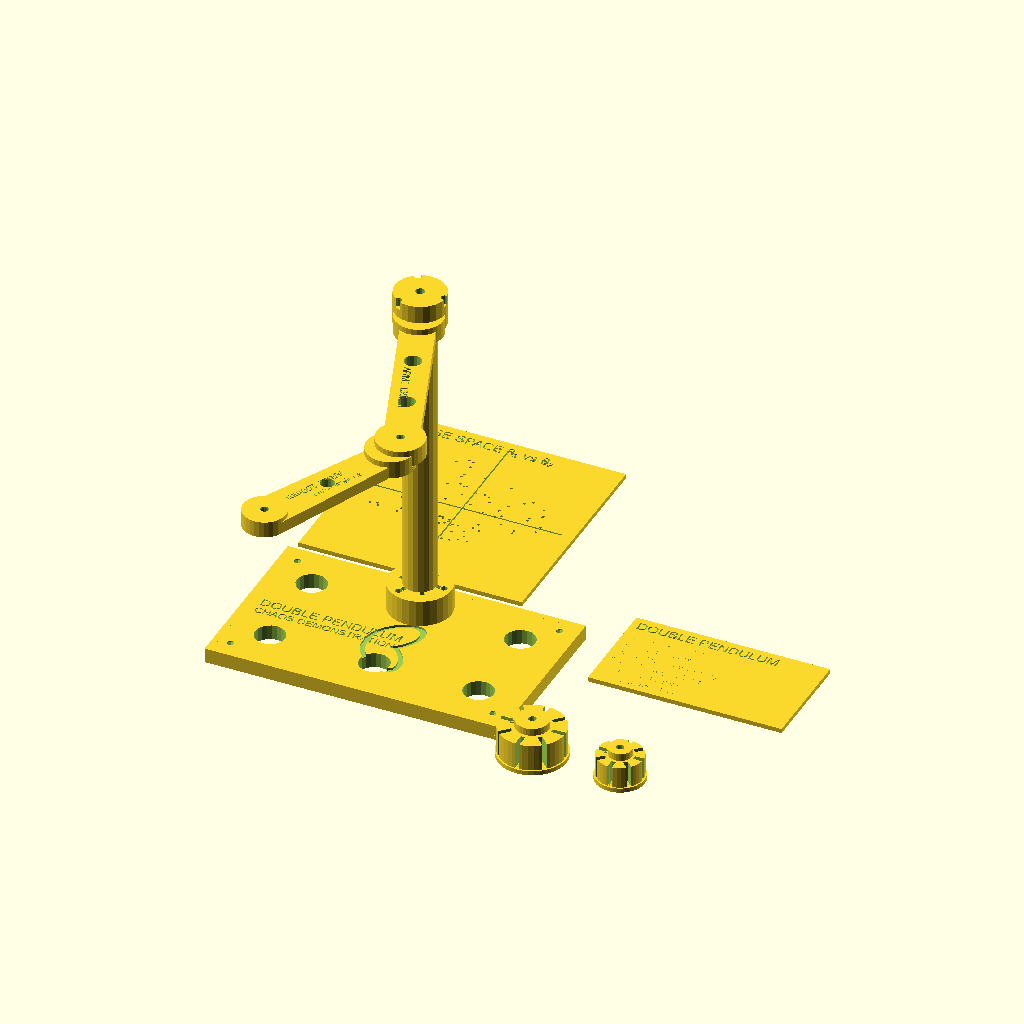
Cell 1: the model at its default parameters.
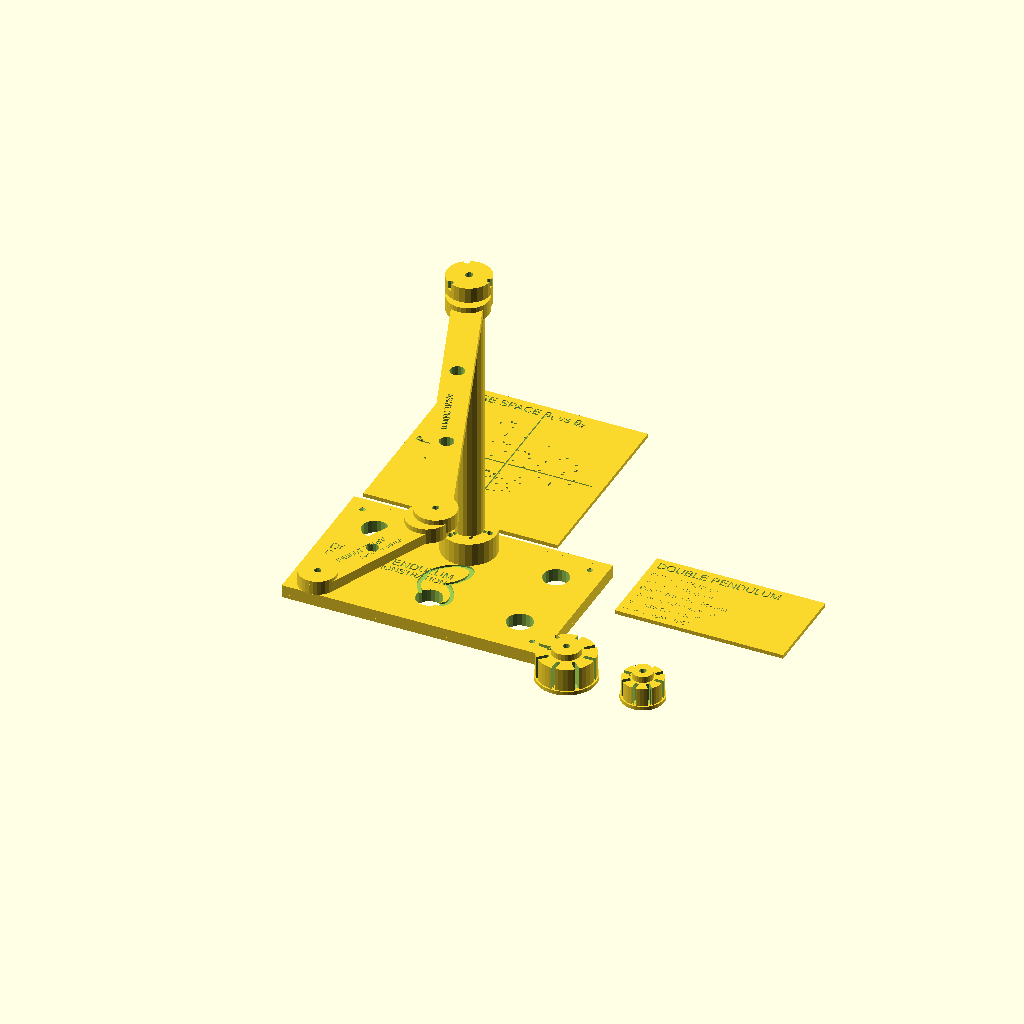
Cell 2: ARM1_L = 260 (everything else at default).
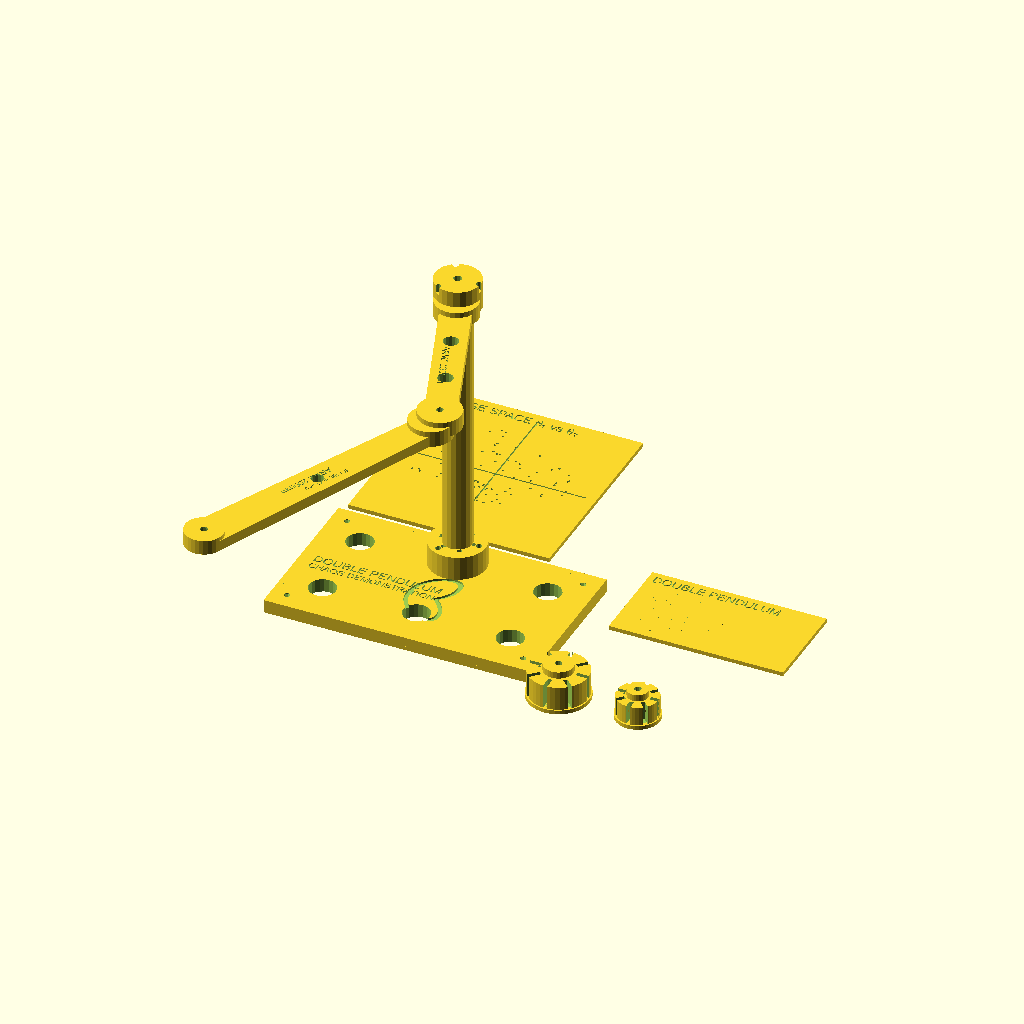
Cell 3 — ARM2_L set to 200, the other parameters unchanged.
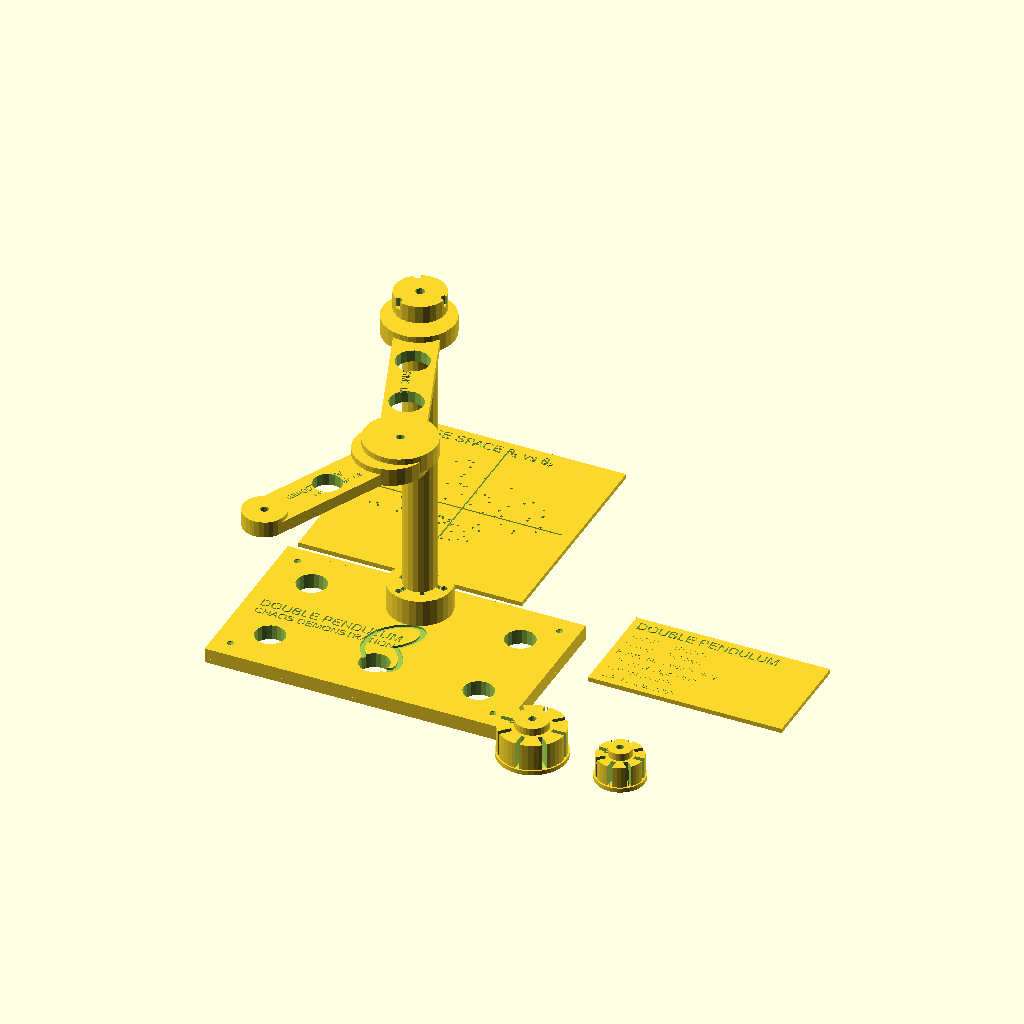
Cell 4: ARM_W = 32 (everything else at default).
All cells are drawn from the same view direction (rotation 55°, 0°, 25°, orthographic, colour scheme Cornfield), but the view is re-fitted for each cell, so position and scale can differ between cells as well as the parameter.
Source of the model, models/kinetic/double_pendulum_stand.scad:
// Double Pendulum Chaos Demonstration Stand
// The double pendulum is the SIMPLEST physical system that exhibits chaos theory
// Two pendulum arms connected in series: arm1's tip is arm2's pivot
// Even tiny changes in initial conditions → wildly different trajectories
// Used to visualize: sensitive dependence on initial conditions (butterfly effect)
// DUAL COLOR: base + mounting pillars (body) | arm1 + arm2 + bob weights (accent)
// PLA 0.2mm, 4 walls, 20% infill — M5 bolts as pivot shafts, 605 bearings (16mm OD)
// Print each part separately; assemble with M5×30 bolts (pivots) + M4 nuts (weights)

$fn = 48;

// ── Parameters ────────────────────────────────────────────
// Arm dimensions
ARM1_L   = 130;   // Length of arm1 (pivot to pivot)
ARM2_L   = 100;   // Length of arm2 (pivot to bob)
ARM_W    = 16;    // Arm width
ARM_T    = 8;     // Arm thickness

// Pivot hardware
PIVOT_D  = 5.2;   // M5 bolt clearance
BEARING_OD = 16;  // 605 bearing outer diameter (OD=16, ID=5, W=5)
BEARING_W  = 5;   // Bearing width

// Weight bobs
BOB1_D   = 36;    // Arm1 bob diameter (at arm2 pivot end — no bob on arm1)
BOB2_D   = 44;    // Arm2 bob diameter (end of arm2)
BOB_H    = 18;    // Bob height

// Base dimensions
BASE_W   = 200;   // Base width
BASE_D   = 120;   // Base depth
BASE_H   = 10;    // Base plate thickness
PILLAR_H = 220;   // Pillar height
PILLAR_D = 22;    // Pillar diameter

// ── Arm 1 (upper pendulum arm) ────────────────────────────
// Connects: top pivot (in pillar) → arm2 pivot (at bottom of arm1)
module arm1() {
    TOTAL_L = ARM1_L + BEARING_OD;
    difference() {
        union() {
            // Main arm body
            hull() {
                cylinder(d=BEARING_OD+ARM_W*0.4, h=ARM_T, $fn=30);
                translate([ARM1_L, 0, 0]) cylinder(d=BEARING_OD+ARM_W*0.4, h=ARM_T, $fn=30);
            }
            // Top pivot boss (wider to house bearing)
            cylinder(d=BEARING_OD+ARM_W, h=ARM_T+4, $fn=30);
            // Bottom pivot boss
            translate([ARM1_L, 0, 0])
                cylinder(d=BEARING_OD+ARM_W, h=ARM_T+4, $fn=30);
        }
        // Top bearing pocket (press-fit 605 bearing)
        cylinder(d=BEARING_OD+0.15, h=BEARING_W+0.5, $fn=30);
        // Top bolt through-hole
        cylinder(d=PIVOT_D, h=ARM_T+6, $fn=12);
        // Bottom bearing pocket
        translate([ARM1_L, 0, 0]) {
            cylinder(d=BEARING_OD+0.15, h=BEARING_W+0.5, $fn=30);
            cylinder(d=PIVOT_D, h=ARM_T+6, $fn=12);
        }
        // Lightening cutouts (reduces rotational inertia)
        for(i=[1,2]) translate([ARM1_L*i/3, 0, -1])
            cylinder(d=ARM_W*0.7, h=ARM_T+2, $fn=16);
        // Label
        translate([ARM1_L/2-15, -5, ARM_T-1.2]) linear_extrude(1.5)
            text(str("ARM1 ",ARM1_L,"mm"), size=5, $fn=4);
    }
}

// ── Arm 2 (lower pendulum arm) ────────────────────────────
// Connects: arm1-tip pivot → bob weight at bottom
module arm2() {
    difference() {
        union() {
            // Main arm body
            hull() {
                cylinder(d=BEARING_OD+ARM_W*0.4, h=ARM_T, $fn=30);
                translate([ARM2_L, 0, 0]) cylinder(d=BOB2_D*0.65, h=ARM_T, $fn=30);
            }
            // Top pivot boss
            cylinder(d=BEARING_OD+ARM_W, h=ARM_T+4, $fn=30);
            // Bob boss (wider)
            translate([ARM2_L, 0, 0])
                cylinder(d=BOB2_D*0.65, h=ARM_T+3, $fn=30);
        }
        // Top bearing pocket
        cylinder(d=BEARING_OD+0.15, h=BEARING_W+0.5, $fn=30);
        cylinder(d=PIVOT_D, h=ARM_T+6, $fn=12);
        // Bob attachment (M5 thread for bob weight)
        translate([ARM2_L, 0, 0]) {
            cylinder(d=PIVOT_D+0.2, h=ARM_T+5, $fn=12);
            // Weight pocket
            translate([0,0,ARM_T-4]) cylinder(d=12, h=6, $fn=20);
        }
        // Lightening hole
        translate([ARM2_L*0.5, 0, -1]) cylinder(d=ARM_W*0.6, h=ARM_T+2, $fn=16);
        // Label
        translate([ARM2_L/2-14, -5, ARM_T-1.2]) linear_extrude(1.5)
            text(str("ARM2 ",ARM2_L,"mm"), size=5, $fn=4);
        // Chaos equation
        translate([ARM2_L/2-22, 4, ARM_T-1.2]) linear_extrude(1.5)
            text("θ''= f(θ₁,θ₂,ω₁,ω₂)", size=3.5, $fn=4);
    }
}

// ── Bob weight (for arm2 tip) ─────────────────────────────
module bob_weight(d, h, label) {
    difference() {
        union() {
            // Main weight body
            cylinder(d=d, h=h, $fn=40);
            // Top collar (sits against arm)
            cylinder(d=d*0.5, h=h+5, $fn=30);
        }
        // Center M5 bolt hole (all the way through)
        cylinder(d=PIVOT_D, h=h+8, $fn=12);
        // Hex nut pocket (M5: 8mm across flats, 4mm deep)
        translate([0,0,h-4]) cylinder(d=8.7, h=5, $fn=6);
        // Mass balance groove (8× for look)
        for(i=[0:7]) rotate([0,0,i*45])
            translate([d*0.3, -1.5, -1]) cube([d*0.2, 3, h+2]);
        // Label engrave
        translate([-d/3, -3, h-1.5]) linear_extrude(1.8)
            text(label, size=5, $fn=4);
    }
    // Bottom flat for stability
    difference() {
        translate([0,0,-3]) cylinder(d=d+2, h=3, $fn=40);
        cylinder(d=d-4, h=4, $fn=40);
        translate([0,0,-4]) cylinder(d=PIVOT_D, h=8, $fn=12);
    }
}

// ── Base plate ────────────────────────────────────────────
module base_plate() {
    difference() {
        union() {
            // Main plate
            cube([BASE_W, BASE_D, BASE_H]);
            // Non-slip rim chamfer
            translate([0,0,0]) difference() {
                cube([BASE_W, BASE_D, 3]);
                translate([4,4,-1]) cube([BASE_W-8, BASE_D-8, BASE_H+2]);
            }
        }
        // Corner mounting holes (4mm countersink)
        for(x=[12,BASE_W-12]) for(y=[12,BASE_D-12])
            translate([x,y,-1]) {
                cylinder(d=4.5, h=BASE_H+2, $fn=10);
                translate([0,0,BASE_H-3]) cylinder(d1=4.5, d2=9, h=3.5, $fn=10);
            }
        // Grid weight-relief cutouts
        for(x=[30,BASE_W/2,BASE_W-30]) for(y=[30,BASE_D-30])
            translate([x,y,-1]) cylinder(d=20, h=BASE_H+2, $fn=20);
        // Phase space trajectory engraving (Lissajous-like attractor visualization)
        // Simplified butterfly attractor outline
        translate([BASE_W/2, BASE_D/2, BASE_H-1.5]) linear_extrude(2) {
            difference() {
                union() {
                    // Left lobe
                    rotate([0,0,45]) scale([20,12]) circle(r=1, $fn=30);
                    // Right lobe
                    rotate([0,0,-45]) translate([14,-14]) scale([20,12]) circle(r=1, $fn=30);
                }
                // Hollow
                rotate([0,0,45]) scale([16,9]) circle(r=1, $fn=30);
                rotate([0,0,-45]) translate([14,-14]) scale([16,9]) circle(r=1, $fn=30);
            }
        }
        // Labels
        translate([10, BASE_D/2-4, BASE_H-1.5]) linear_extrude(1.8)
            text("DOUBLE PENDULUM", size=7, $fn=4);
        translate([10, BASE_D/2-12, BASE_H-1.5]) linear_extrude(1.8)
            text("CHAOS DEMONSTRATION", size=5.5, $fn=4);
    }
}

// ── Pillar (vertical support with top pivot housing) ──────
module pillar() {
    difference() {
        union() {
            // Column shaft
            cylinder(d=PILLAR_D, h=PILLAR_H, $fn=20);
            // Pivot head (top)
            translate([0,0,PILLAR_H-BEARING_W-3])
                cylinder(d=PILLAR_D+12, h=BEARING_W+3+8, $fn=24);
            // Base flange
            cylinder(d=PILLAR_D+20, h=18, $fn=30);
        }
        // Top bearing pocket (605 bearing, centered on axis)
        translate([0,0,PILLAR_H])
            mirror([0,0,1]) cylinder(d=BEARING_OD+0.15, h=BEARING_W+1, $fn=30);
        // Through bolt
        cylinder(d=PIVOT_D, h=PILLAR_H+10, $fn=12);
        // Base mounting bolts (3×)
        for(a=[0,120,240]) rotate([0,0,a]) translate([PILLAR_D/2+5, 0, -1])
            cylinder(d=4.5, h=20, $fn=10);
        // Decorative fluting (6 channels on column)
        for(i=[0:5]) rotate([0,0,i*60])
            translate([PILLAR_D/2, -1.5, 15]) cube([2.5, 3, PILLAR_H-30]);
    }
}

// ── Pillar cap (top of pillar, locks bearing) ─────────────
module pillar_cap() {
    difference() {
        cylinder(d=PILLAR_D+12, h=6, $fn=24);
        // Center hole
        cylinder(d=PIVOT_D+1, h=8, $fn=12);
        // Bolt holes (match pillar base)
        for(a=[0,120,240]) rotate([0,0,a]) translate([PILLAR_D/2+5, 0, -1])
            cylinder(d=4.5, h=8, $fn=10);
    }
}

// ── Phase space trajectory plate ──────────────────────────
// Shows a typical chaotic trajectory of the double pendulum's θ₁ vs θ₂ phase space
// This is the "Poincaré section" — a hallmark of chaotic systems
module phase_space_plate() {
    PLATE_W = 150; PLATE_H = 150;
    difference() {
        cube([PLATE_W, PLATE_H, 3]);
        // Title
        translate([5, PLATE_H-12, 1.5]) linear_extrude(2)
            text("PHASE SPACE θ₁ vs θ₂", size=7, $fn=4);
        // Axes
        translate([PLATE_W/2, 5, 1.5]) linear_extrude(2) text("θ₁", size=5, $fn=4);
        translate([5, PLATE_H/2, 1.5]) linear_extrude(2) text("θ₂", size=5, $fn=4);
        // Simulated chaotic trajectory (parametric path approximation)
        // The chaotic attractor of a double pendulum traces a space-filling region
        for(t=[0:5:355]) {
            // Runge-Kutta-inspired trajectory approximation
            x = PLATE_W/2 + 45*sin(t*3.7)*cos(t*1.3) + 20*sin(t*7.1+30);
            y = PLATE_H/2 + 45*cos(t*2.9)*sin(t*1.8) + 18*cos(t*5.3+15);
            translate([x, y, 1.5]) cylinder(d=1.8, h=2, $fn=6);
        }
        // Axis lines
        translate([PLATE_W/2-0.5, 8, 1.5]) cube([1, PLATE_H-16, 2]);
        translate([8, PLATE_H/2-0.5, 1.5]) cube([PLATE_W-16, 1, 2]);
        // Border
        translate([2,2,1.5]) difference() {
            square([PLATE_W-4, PLATE_H-4]);
            translate([1.5,1.5]) square([PLATE_W-7, PLATE_H-7]);
        }
    }
}

// ── Assembly layout ────────────────────────────────────────
// Color 1 (body): base + pillars
translate([0, 0, 0]) base_plate();
// Single pillar at center-back of base
translate([BASE_W/2, BASE_D*0.8, BASE_H]) pillar();
translate([BASE_W/2, BASE_D*0.8, BASE_H+PILLAR_H+8]) pillar_cap();

// Color 2 (accent): arms + bobs
// Arms shown extended at starting angle (demonstrating before chaos)
translate([BASE_W/2, BASE_D*0.8, BASE_H+PILLAR_H]) {
    rotate([0, 0, -70]) {  // arm1 starting angle
        translate([BEARING_OD/2, 0, -ARM_T-2]) arm1();
        translate([BEARING_OD/2 + ARM1_L, 0, -ARM_T-6]) rotate([0,0,-45])  // arm2 starting angle
            translate([BEARING_OD/2, 0, 0]) arm2();
    }
}

// Bob weights (shown below arms, for separate printing)
translate([BASE_W+20, 0, 0]) {
    bob_weight(BOB2_D, BOB_H, "BOB2");
    translate([BOB2_D+15, 0, 0]) bob_weight(BOB2_D*0.7, BOB_H*0.8, "BOB1");
}

// Phase space plate (educational context)
translate([0, BASE_D+15, 0]) phase_space_plate();

// Axis notation plate
translate([BASE_W+20, 80, 0]) {
    difference() {
        cube([130, 70, 3]);
        translate([4,59,1.5]) linear_extrude(1.8) text("DOUBLE PENDULUM", size=7, $fn=4);
        translate([4,49,1.5]) linear_extrude(1.5) text(str("Arm 1: L=",ARM1_L,"mm"), size=5, $fn=4);
        translate([4,40,1.5]) linear_extrude(1.5) text(str("Arm 2: L=",ARM2_L,"mm"), size=5, $fn=4);
        translate([4,31,1.5]) linear_extrude(1.5) text("Pivots: M5 + 605 bearing", size=4.5, $fn=4);
        translate([4,22,1.5]) linear_extrude(1.5) text("\"Sensitive dependence", size=4.5, $fn=4);
        translate([4,13,1.5]) linear_extrude(1.5) text("on initial conditions\"", size=4.5, $fn=4);
        translate([4,4,1.5]) linear_extrude(1.5) text("— E. Lorenz, 1963", size=4.5, $fn=4);
    }
}
Parameter table extracted from the source (name, type, default, range or options):
ARM1_L: number, default 130
ARM2_L: number, default 100
ARM_W: number, default 16
ARM_T: number, default 8
PIVOT_D: number, default 5.2
BEARING_OD: number, default 16
BEARING_W: number, default 5
BOB1_D: number, default 36
BOB2_D: number, default 44
BOB_H: number, default 18
BASE_W: number, default 200
BASE_D: number, default 120
BASE_H: number, default 10
PILLAR_H: number, default 220
PILLAR_D: number, default 22
